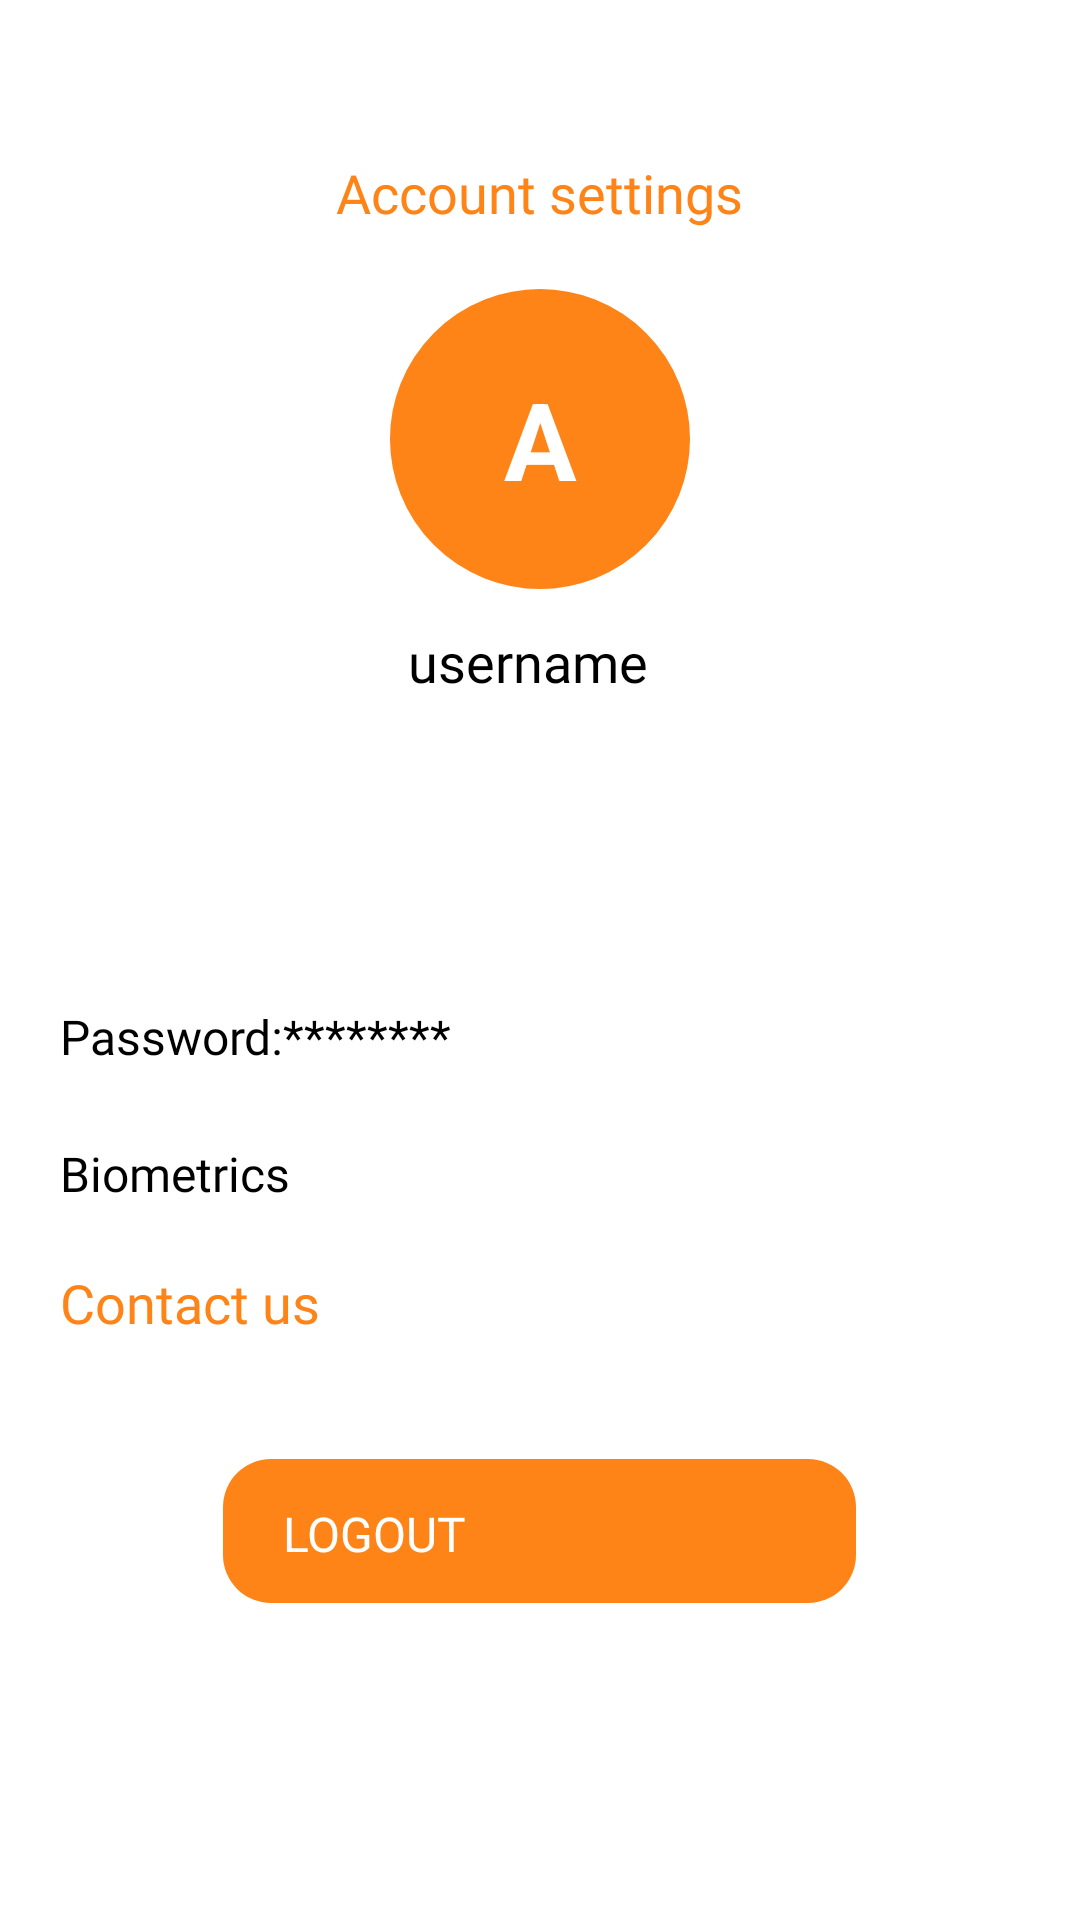

Reconstruct the res/layout file that produces this screen, plus the resources it refers to.
<!-- AndroidManifest.xml: application theme Theme.LoginTemp -->
<!-- res/layout/fragment_profile.xml -->
<ScrollView xmlns:android="http://schemas.android.com/apk/res/android"
    xmlns:app="http://schemas.android.com/apk/res-auto"
    android:layout_width="match_parent"
    android:layout_height="match_parent"
    android:paddingTop="0dp"
    android:paddingBottom="20dp"
    android:paddingLeft="20dp"
    android:paddingRight="20dp"
    android:background="@color/white">

    <LinearLayout
        android:orientation="vertical"
        android:layout_width="match_parent"
        android:layout_height="match_parent"
        android:gravity="center_horizontal"
        android:layout_marginTop="40dp"
        android:background="@color/white">
        <ImageView
            android:id="@+id/imageView3"
            android:layout_width="wrap_content"
            android:layout_height="wrap_content"
            android:contentDescription="@string/backarrow"
            app:layout_constraintBottom_toBottomOf="parent"
            app:layout_constraintEnd_toEndOf="parent"
            app:layout_constraintHorizontal_bias="0.0"
            app:layout_constraintStart_toStartOf="parent"
            app:layout_constraintTop_toTopOf="parent"
            app:layout_constraintVertical_bias="0.03"
            android:layout_gravity="start"
            app:srcCompat="@drawable/arrow" />
        <TextView
            android:id="@+id/account"
            android:layout_width="wrap_content"
            android:layout_height="wrap_content"
            android:text="@string/account_settings"
            android:textSize="18sp"
            android:layout_marginTop="12dp"
            android:layout_marginBottom="20dp"
            android:textColor="#FE8417 "
            android:fontFamily="@font/dm_sans_bold"
            />


        
        <FrameLayout
            android:layout_width="100dp"
            android:layout_height="100dp"
            android:layout_marginTop="0dp"
            android:background="@drawable/circle_background"
            android:clickable="true"
            android:focusable="true">

            
            <com.google.android.material.imageview.ShapeableImageView
                android:id="@+id/image_profile"
                android:layout_width="match_parent"
                android:layout_height="match_parent"
                android:contentDescription="@string/profile_picture"
                android:scaleType="centerCrop"
                android:visibility="visible"
                app:shapeAppearanceOverlay="@style/CircularImageView" />


            
            <TextView
                android:id="@+id/text_profile_initial"
                android:layout_width="match_parent"
                android:layout_height="match_parent"
                android:gravity="center"
                android:textSize="36sp"
                android:textColor="@android:color/white"
                android:textStyle="bold"
                android:text="A" />
        </FrameLayout>
        <LinearLayout
            android:layout_width="wrap_content"
            android:layout_height="wrap_content"
            android:orientation="horizontal"
            android:gravity="center_vertical"
            android:layout_marginTop="12dp">

            <TextView
                android:id="@+id/text_username"
                android:layout_width="wrap_content"
                android:layout_height="wrap_content"
                android:text="@string/username_label"
                android:textSize="18sp"
                android:layout_marginEnd="8dp"
                android:textColor="@color/black"
                android:fontFamily="@font/dm_sans_bold"/>

        </LinearLayout>
        <Space
            android:layout_width="40dp"
            android:layout_height="70dp" />
        <Space
            android:layout_width="40dp"
            android:layout_height="20dp" />

        <LinearLayout
            android:layout_width="match_parent"
            android:layout_height="match_parent"
            android:layout_gravity="start"
            android:layout_marginTop="12dp"
            android:gravity="center_vertical"
            android:orientation="horizontal">

            <TextView
                android:id="@+id/password"
                android:layout_width="wrap_content"
                android:layout_height="wrap_content"
                android:layout_marginEnd="8dp"
                android:text="@string/password_masked"
                android:textColor="@color/black"
                android:textSize="16sp"
                android:fontFamily="@font/dm_sans_light"/>

            <View
                android:layout_width="0dp"
                android:layout_height="wrap_content"
                android:layout_weight="1" />



        </LinearLayout>


        <LinearLayout
            android:layout_width="match_parent"
            android:layout_height="wrap_content"
            android:orientation="vertical"
            android:layout_marginTop="16dp">

            
            <LinearLayout
                android:layout_width="match_parent"
                android:layout_height="wrap_content"
                android:orientation="horizontal"
                android:gravity="center_vertical"
                android:paddingVertical="8dp">

                <TextView
                    android:id="@+id/label_biometric"
                    android:layout_width="0dp"
                    android:layout_height="wrap_content"
                    android:layout_weight="1"
                    android:text="@string/biometrics"
                    android:textColor="#000000"
                    android:textSize="16sp"
                    android:fontFamily="@font/dm_sans_light"/>

                <Switch
                    android:id="@+id/switch_biometric"
                    android:layout_width="wrap_content"
                    android:layout_height="wrap_content"
                    android:thumb="@drawable/switch_thumb"
                    android:track="@drawable/switch_track"
                    />
            </LinearLayout>

        </LinearLayout>



        
        <TextView
            android:id="@+id/btnContactUs"
            android:layout_width="wrap_content"
            android:layout_height="wrap_content"
            android:layout_gravity="start"
            android:layout_marginTop="12dp"
            android:fontFamily="@font/dm_sans_bold"
            android:text="@string/contact_us"
            android:textColor="#FE8417 "
            android:textSize="18sp" />

        
        <Button
            android:id="@+id/btn_logout"
            android:layout_width="211dp"
            android:layout_height="48dp"
            android:layout_marginStart="24dp"
            android:layout_marginEnd="24dp"
            android:layout_marginTop="40dp"
            android:background="@drawable/bg_btn_primary_orange"
            android:fontFamily="@font/dm_sans_bold"
            android:paddingStart="@dimen/btn_pad_h"
            android:paddingTop="@dimen/btn_pad_v"
            android:paddingEnd="@dimen/btn_pad_h"
            android:paddingBottom="@dimen/btn_pad_v"
            android:text="@string/logout"
            android:textAllCaps="false"
            android:textColor="@color/text_primary_btn_colors"
            android:textSize="16sp"
            app:layout_constraintBottom_toBottomOf="parent"
            app:layout_constraintEnd_toEndOf="parent"
            app:layout_constraintHorizontal_bias="0.48"
            app:layout_constraintStart_toStartOf="parent"
            app:layout_constraintTop_toTopOf="parent"
            app:useMaterialThemeColors="false"
            android:layout_marginBottom="30dp"/>.<Space
        android:layout_width="40dp"
        android:layout_height="70dp" />
        <Space
            android:layout_width="40dp"
            android:layout_height="20dp" />



        <TextView
            android:id="@+id/version"
            android:layout_width="wrap_content"
            android:layout_height="wrap_content"
            android:text="@string/app_version"
            android:textSize="18sp"
            android:layout_marginBottom="10dp"
            android:layout_gravity="end"
            android:fontFamily="@font/dm_sans_light"
            />
        

    </LinearLayout>
</ScrollView>
<!-- resources referenced by this layout -->
<resources>
  <color name="black">#FF000000</color>
  <color name="white">#FFFFFFFF</color>
  <dimen name="btn_pad_h">20dp</dimen>
  <dimen name="btn_pad_v">14dp</dimen>
  <!-- drawable bg_btn_primary_orange (drawable) -->
  <?xml version="1.0" encoding="utf-8"?>
  <ripple xmlns:android="http://schemas.android.com/apk/res/android"
      android:color="@color/ripple_orange_16">
      
      <item android:drawable="@drawable/shape_btn_primary_states"/>
      
      <item android:id="@android:id/mask">
          <shape android:shape="rectangle">
              <corners android:radius="@dimen/corner_pill"/>
              <solid android:color="@color/white"/>
          </shape>
      </item>
  </ripple>
  <!-- drawable circle_background (drawable) -->
  <?xml version="1.0" encoding="utf-8"?>
  <shape xmlns:android="http://schemas.android.com/apk/res/android"
      android:shape="oval">
  
      
      <solid android:color="@color/sous_chef_orange" />
  
      
      <stroke
          android:width="1dp"
          android:color="#FE8417" />
  
  </shape>
  <!-- drawable switch_thumb (drawable) -->
  <?xml version="1.0" encoding="utf-8"?>
  <selector xmlns:android="http://schemas.android.com/apk/res/android">
      <item android:state_checked="true">
          <layer-list>
              <item android:top="4dp" android:bottom="4dp">
                  <bitmap android:src="@drawable/ellipse" android:antialias="true" android:filter="true"/>
              </item>
          </layer-list>
      </item>
      <item>
          <layer-list>
              <item android:top="4dp" android:bottom="4dp">
                  <bitmap android:src="@drawable/ellipse" android:antialias="true" android:filter="true"/>
              </item>
          </layer-list>
      </item>
  </selector>
  <string name="account_settings">Account settings</string>
  <string name="app_version">App version 1.1 sous chef</string>
  <string name="backarrow">backArrow</string>
  <string name="biometrics">Biometrics</string>
  <string name="contact_us">Contact us</string>
  <string name="logout">LOGOUT</string>
  <string name="password_masked">Password:********</string>
  <string name="profile_picture">Profile picture</string>
  <string name="username_label">username</string>
  <style name="CircularImageView">
          <item name="cornerFamily">rounded</item>
          <item name="cornerSize">50%</item>
      </style>
  <style name="Theme.LoginTemp" parent="Theme.AppCompat.DayNight.NoActionBar">
          
          <item name="colorPrimary">@color/sous_chef_orange</item>
          <item name="colorPrimaryVariant">@color/sous_chef_orange</item>
          <item name="colorOnPrimary">@color/white</item>
          
          <item name="colorSecondary">@color/teal_200</item>
          <item name="colorSecondaryVariant">@color/teal_700</item>
          <item name="colorOnSecondary">@color/black</item>
          
          <item name="android:statusBarColor">?attr/colorPrimaryVariant</item>
          
          <item name="textAppearanceButton">@style/TextAppearance.AppCompat.Button</item>
      </style>
  <color name="ripple_orange_16">#29FF9800</color>
  <dimen name="corner_pill">16dp</dimen>
  <color name="sous_chef_orange">#FE8417</color>
  <color name="teal_200">#FF03DAC5</color>
  <color name="teal_700">#FF018786</color>
  <color name="sous_chef_orange_light">#FFE0B2</color>
  <color name="sous_chef_orange_hover">#F57C00</color>
</resources>
